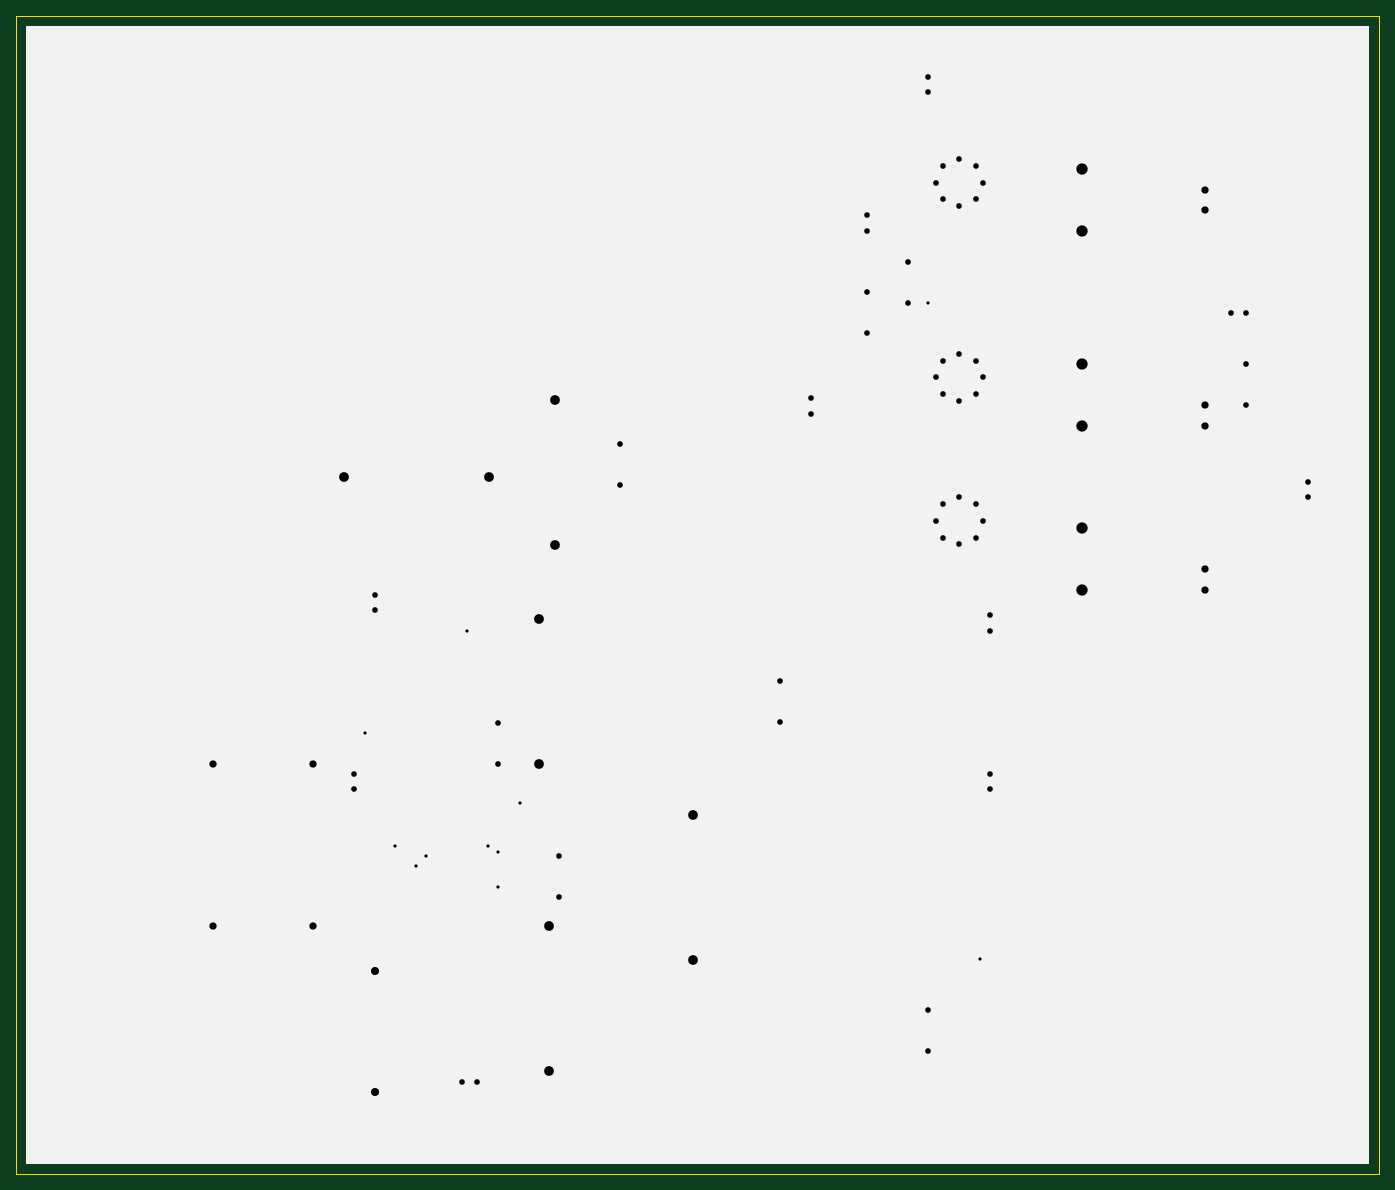
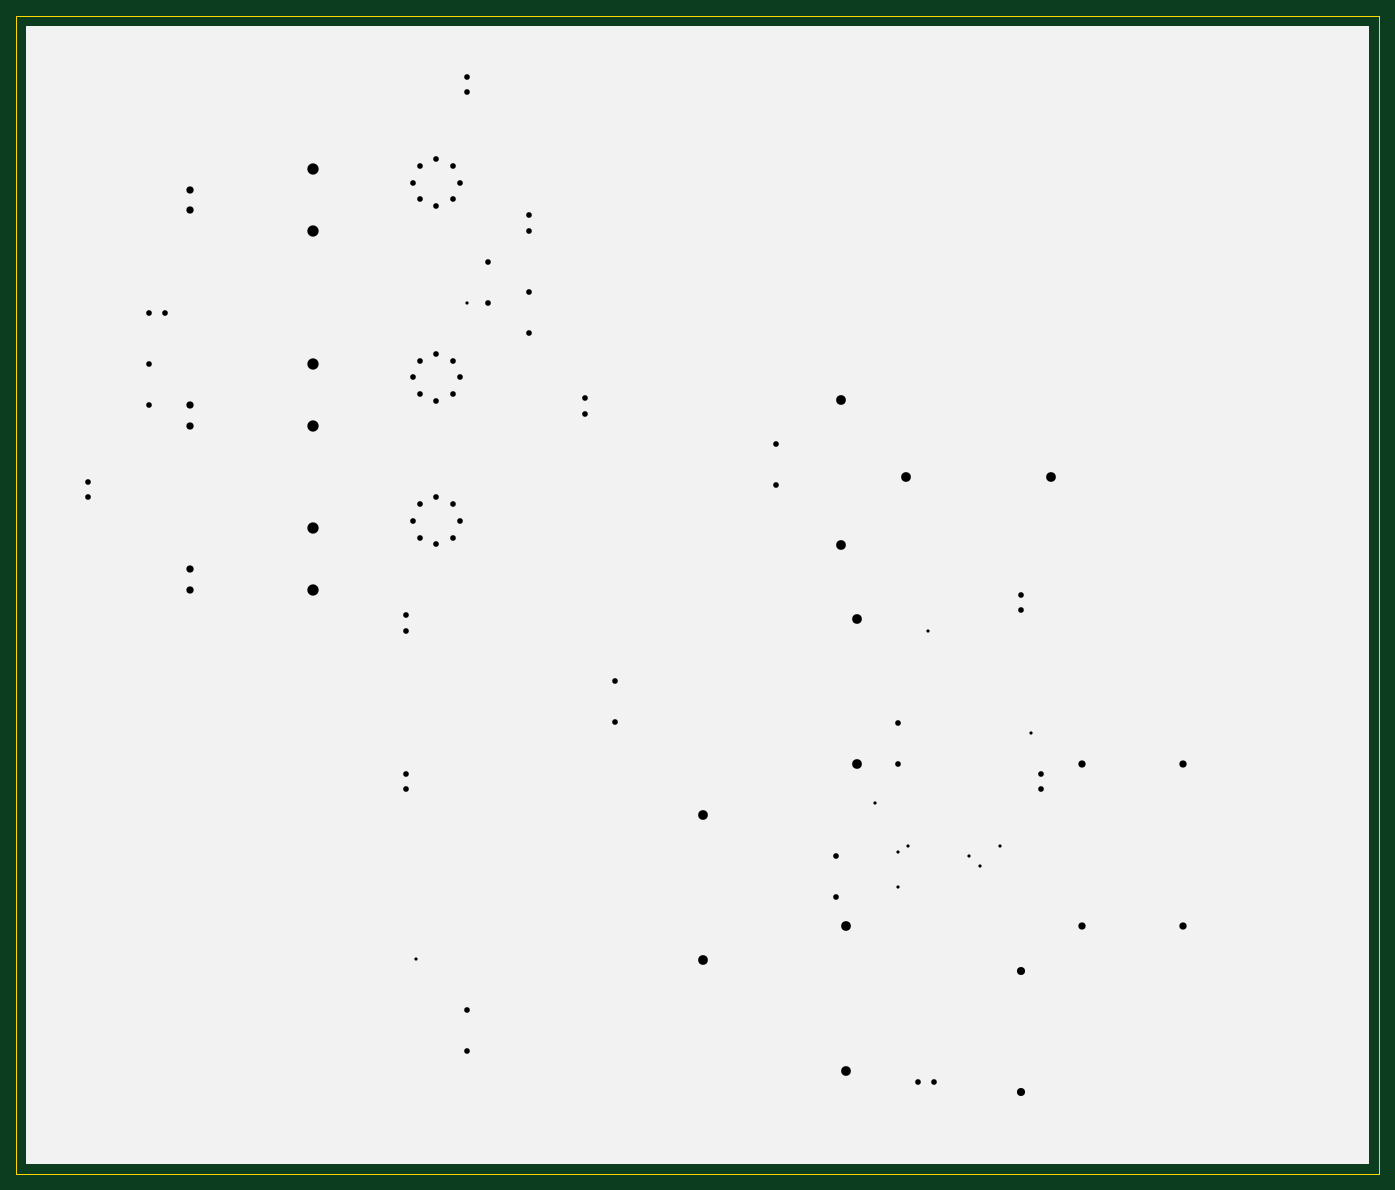
Circuit board: 13 layer files. Board 168.9 x 143.5 mm.
- bottom_copper: _Real_EEE3088Project-B_Cu.gbr (14827 bytes)
- bottom_mask: _Real_EEE3088Project-B_Mask.gbr (4131 bytes)
- paste: _Real_EEE3088Project-B_Paste.gbr (488 bytes)
- bottom_silk: _Real_EEE3088Project-B_SilkS.gbr (821 bytes)
- outline: _Real_EEE3088Project-Edge_Cuts.gbr (729 bytes)
- top_copper: _Real_EEE3088Project-F_Cu.gbr (21934 bytes)
- top_mask: _Real_EEE3088Project-F_Mask.gbr (4839 bytes)
- paste: _Real_EEE3088Project-F_Paste.gbr (1378 bytes)
- top_silk: _Real_EEE3088Project-F_SilkS.gbr (43905 bytes)
- inner_copper: _Real_EEE3088Project-In1_Cu.gbr (7038 bytes)
- inner_copper: _Real_EEE3088Project-In2_Cu.gbr (7038 bytes)
- drill: _Real_EEE3088Project-NPTH.drl (284 bytes)
- drill: _Real_EEE3088Project-PTH.drl (1735 bytes)

=== bottom_copper: _Real_EEE3088Project-B_Cu.gbr (14827 bytes, source omitted) ===
=== bottom_mask: _Real_EEE3088Project-B_Mask.gbr ===
%TF.GenerationSoftware,KiCad,Pcbnew,(5.1.10)-1*%
%TF.CreationDate,2021-06-04T17:59:31+02:00*%
%TF.ProjectId,_Real_EEE3088Project,5f526561-6c5f-4454-9545-333038385072,rev?*%
%TF.SameCoordinates,Original*%
%TF.FileFunction,Soldermask,Bot*%
%TF.FilePolarity,Negative*%
%FSLAX46Y46*%
G04 Gerber Fmt 4.6, Leading zero omitted, Abs format (unit mm)*
G04 Created by KiCad (PCBNEW (5.1.10)-1) date 2021-06-04 17:59:31*
%MOMM*%
%LPD*%
G01*
G04 APERTURE LIST*
%ADD10R,1.800000X1.800000*%
%ADD11C,1.800000*%
%ADD12O,2.400000X2.400000*%
%ADD13R,2.400000X2.400000*%
%ADD14R,2.000000X2.000000*%
%ADD15C,2.000000*%
%ADD16O,2.000000X2.000000*%
%ADD17R,2.800000X2.800000*%
%ADD18O,2.800000X2.800000*%
%ADD19O,1.200000X1.200000*%
%ADD20O,1.200000X1.600000*%
%ADD21O,1.400000X1.400000*%
%ADD22C,1.400000*%
G04 APERTURE END LIST*
D10*
%TO.C,LED3*%
X181610000Y-38100000D03*
D11*
X181610000Y-40640000D03*
%TD*%
D12*
%TO.C,C3*%
X99060000Y-91220000D03*
D13*
X99060000Y-109220000D03*
%TD*%
D14*
%TO.C,L1*%
X71120000Y-109220000D03*
D15*
X71120000Y-129320000D03*
X58620000Y-109220000D03*
X58620000Y-129320000D03*
%TD*%
D14*
%TO.C,C1*%
X78740000Y-149860000D03*
D16*
X78740000Y-134860000D03*
%TD*%
D13*
%TO.C,C2*%
X101060001Y-82144999D03*
D12*
X101060001Y-64144999D03*
%TD*%
D13*
%TO.C,C4*%
X118110000Y-115570000D03*
D12*
X118110000Y-133570000D03*
%TD*%
D13*
%TO.C,C5*%
X74930000Y-73660000D03*
D12*
X92930000Y-73660000D03*
%TD*%
%TO.C,C6*%
X100330000Y-129320000D03*
D13*
X100330000Y-147320000D03*
%TD*%
D17*
%TO.C,D1*%
X166370000Y-80010000D03*
D18*
X166370000Y-87630000D03*
%TD*%
%TO.C,D2*%
X166370000Y-67310000D03*
D17*
X166370000Y-59690000D03*
%TD*%
%TO.C,D3*%
X166370000Y-35560000D03*
D18*
X166370000Y-43180000D03*
%TD*%
D10*
%TO.C,LED1*%
X181610000Y-85090000D03*
D11*
X181610000Y-87630000D03*
%TD*%
%TO.C,LED2*%
X181610000Y-67310000D03*
D10*
X181610000Y-64770000D03*
%TD*%
D19*
%TO.C,OP1*%
X153194752Y-77055248D03*
X154050000Y-79120000D03*
X153194752Y-81184752D03*
X151130000Y-82040000D03*
X149065248Y-81184752D03*
X148210000Y-79120000D03*
X149065248Y-77055248D03*
D20*
X151130000Y-76200000D03*
%TD*%
%TO.C,OP2*%
X151130000Y-58420000D03*
D19*
X149065248Y-59275248D03*
X148210000Y-61340000D03*
X149065248Y-63404752D03*
X151130000Y-64260000D03*
X153194752Y-63404752D03*
X154050000Y-61340000D03*
X153194752Y-59275248D03*
%TD*%
D20*
%TO.C,OP3*%
X151130000Y-34290000D03*
D19*
X149065248Y-35145248D03*
X148210000Y-37210000D03*
X149065248Y-39274752D03*
X151130000Y-40130000D03*
X153194752Y-39274752D03*
X154050000Y-37210000D03*
X153194752Y-35145248D03*
%TD*%
D21*
%TO.C,R1*%
X89540000Y-148590000D03*
D22*
X91440000Y-148590000D03*
%TD*%
%TO.C,R2*%
X76200000Y-110490000D03*
D21*
X76200000Y-112390000D03*
%TD*%
D22*
%TO.C,R3*%
X154940000Y-110490000D03*
D21*
X154940000Y-112390000D03*
%TD*%
D22*
%TO.C,R4*%
X101600000Y-120650000D03*
D21*
X101600000Y-125730000D03*
%TD*%
D22*
%TO.C,R5*%
X93980000Y-104140000D03*
D21*
X93980000Y-109220000D03*
%TD*%
D22*
%TO.C,R6*%
X128985001Y-98944999D03*
D21*
X128985001Y-104024999D03*
%TD*%
%TO.C,R7*%
X109055001Y-69534999D03*
D22*
X109055001Y-74614999D03*
%TD*%
D21*
%TO.C,R8*%
X132745001Y-63924999D03*
D22*
X132745001Y-65824999D03*
%TD*%
D21*
%TO.C,R9*%
X78740000Y-88270000D03*
D22*
X78740000Y-90170000D03*
%TD*%
D21*
%TO.C,R10*%
X194310000Y-74300000D03*
D22*
X194310000Y-76200000D03*
%TD*%
%TO.C,R11*%
X154940000Y-92710000D03*
D21*
X154940000Y-90810000D03*
%TD*%
%TO.C,R12*%
X147320000Y-144780000D03*
D22*
X147320000Y-139700000D03*
%TD*%
D21*
%TO.C,R13*%
X186690000Y-59690000D03*
D22*
X186690000Y-64770000D03*
%TD*%
%TO.C,R14*%
X139700000Y-50800000D03*
D21*
X139700000Y-55880000D03*
%TD*%
%TO.C,R15*%
X144780000Y-46990000D03*
D22*
X144780000Y-52070000D03*
%TD*%
%TO.C,R16*%
X186690000Y-53340000D03*
D21*
X184790000Y-53340000D03*
%TD*%
D22*
%TO.C,R17*%
X139700000Y-43180000D03*
D21*
X139700000Y-41280000D03*
%TD*%
%TO.C,R18*%
X147320000Y-24130000D03*
D22*
X147320000Y-26030000D03*
%TD*%
M02*

=== paste: _Real_EEE3088Project-B_Paste.gbr ===
%TF.GenerationSoftware,KiCad,Pcbnew,(5.1.10)-1*%
%TF.CreationDate,2021-06-04T17:59:31+02:00*%
%TF.ProjectId,_Real_EEE3088Project,5f526561-6c5f-4454-9545-333038385072,rev?*%
%TF.SameCoordinates,Original*%
%TF.FileFunction,Paste,Bot*%
%TF.FilePolarity,Positive*%
%FSLAX46Y46*%
G04 Gerber Fmt 4.6, Leading zero omitted, Abs format (unit mm)*
G04 Created by KiCad (PCBNEW (5.1.10)-1) date 2021-06-04 17:59:31*
%MOMM*%
%LPD*%
G01*
G04 APERTURE LIST*
G04 APERTURE END LIST*
M02*

=== bottom_silk: _Real_EEE3088Project-B_SilkS.gbr ===
%TF.GenerationSoftware,KiCad,Pcbnew,(5.1.10)-1*%
%TF.CreationDate,2021-06-04T17:59:31+02:00*%
%TF.ProjectId,_Real_EEE3088Project,5f526561-6c5f-4454-9545-333038385072,rev?*%
%TF.SameCoordinates,Original*%
%TF.FileFunction,Legend,Bot*%
%TF.FilePolarity,Positive*%
%FSLAX46Y46*%
G04 Gerber Fmt 4.6, Leading zero omitted, Abs format (unit mm)*
G04 Created by KiCad (PCBNEW (5.1.10)-1) date 2021-06-04 17:59:31*
%MOMM*%
%LPD*%
G01*
G04 APERTURE LIST*
%ADD10C,0.254000*%
%ADD11C,0.100000*%
G04 APERTURE END LIST*
D10*
X201803000Y-158623000D02*
X35687000Y-158623000D01*
X35687000Y-17907000D01*
X201803000Y-17907000D01*
X201803000Y-158623000D01*
D11*
G36*
X201803000Y-158623000D02*
G01*
X35687000Y-158623000D01*
X35687000Y-17907000D01*
X201803000Y-17907000D01*
X201803000Y-158623000D01*
G37*
M02*

=== outline: _Real_EEE3088Project-Edge_Cuts.gbr ===
%TF.GenerationSoftware,KiCad,Pcbnew,(5.1.10)-1*%
%TF.CreationDate,2021-06-04T17:59:31+02:00*%
%TF.ProjectId,_Real_EEE3088Project,5f526561-6c5f-4454-9545-333038385072,rev?*%
%TF.SameCoordinates,Original*%
%TF.FileFunction,Profile,NP*%
%FSLAX46Y46*%
G04 Gerber Fmt 4.6, Leading zero omitted, Abs format (unit mm)*
G04 Created by KiCad (PCBNEW (5.1.10)-1) date 2021-06-04 17:59:31*
%MOMM*%
%LPD*%
G01*
G04 APERTURE LIST*
%TA.AperFunction,Profile*%
%ADD10C,0.100000*%
%TD*%
G04 APERTURE END LIST*
D10*
X34290000Y-16510000D02*
X203200000Y-16510000D01*
X34290000Y-160020000D02*
X34290000Y-16510000D01*
X203200000Y-160020000D02*
X34290000Y-160020000D01*
X203200000Y-16510000D02*
X203200000Y-160020000D01*
M02*

=== top_copper: _Real_EEE3088Project-F_Cu.gbr (21934 bytes, source omitted) ===
=== top_mask: _Real_EEE3088Project-F_Mask.gbr ===
%TF.GenerationSoftware,KiCad,Pcbnew,(5.1.10)-1*%
%TF.CreationDate,2021-06-04T17:59:31+02:00*%
%TF.ProjectId,_Real_EEE3088Project,5f526561-6c5f-4454-9545-333038385072,rev?*%
%TF.SameCoordinates,Original*%
%TF.FileFunction,Soldermask,Top*%
%TF.FilePolarity,Negative*%
%FSLAX46Y46*%
G04 Gerber Fmt 4.6, Leading zero omitted, Abs format (unit mm)*
G04 Created by KiCad (PCBNEW (5.1.10)-1) date 2021-06-04 17:59:31*
%MOMM*%
%LPD*%
G01*
G04 APERTURE LIST*
%ADD10R,1.800000X1.800000*%
%ADD11C,1.800000*%
%ADD12O,2.400000X2.400000*%
%ADD13R,2.400000X2.400000*%
%ADD14R,2.000000X2.000000*%
%ADD15C,2.000000*%
%ADD16R,1.700000X3.300000*%
%ADD17R,0.700000X0.250000*%
%ADD18O,2.000000X2.000000*%
%ADD19R,2.800000X2.800000*%
%ADD20O,2.800000X2.800000*%
%ADD21O,1.200000X1.200000*%
%ADD22O,1.200000X1.600000*%
%ADD23O,1.400000X1.400000*%
%ADD24C,1.400000*%
%ADD25R,0.800000X1.800000*%
G04 APERTURE END LIST*
D10*
%TO.C,LED3*%
X181610000Y-38100000D03*
D11*
X181610000Y-40640000D03*
%TD*%
D12*
%TO.C,C3*%
X99060000Y-91220000D03*
D13*
X99060000Y-109220000D03*
%TD*%
D14*
%TO.C,L1*%
X71120000Y-109220000D03*
D15*
X71120000Y-129320000D03*
X58620000Y-109220000D03*
X58620000Y-129320000D03*
%TD*%
D16*
%TO.C,Buck/Boost1*%
X88900000Y-120650000D03*
D17*
X87450000Y-121900000D03*
X87450000Y-121400000D03*
X87450000Y-120900000D03*
X87450000Y-120400000D03*
X87450000Y-119900000D03*
X87450000Y-119400000D03*
X90350000Y-119400000D03*
X90350000Y-119900000D03*
X90350000Y-120400000D03*
X90350000Y-120900000D03*
X90350000Y-121400000D03*
X90350000Y-121900000D03*
%TD*%
D14*
%TO.C,C1*%
X78740000Y-149860000D03*
D18*
X78740000Y-134860000D03*
%TD*%
D13*
%TO.C,C2*%
X101060001Y-82144999D03*
D12*
X101060001Y-64144999D03*
%TD*%
D13*
%TO.C,C4*%
X118110000Y-115570000D03*
D12*
X118110000Y-133570000D03*
%TD*%
D13*
%TO.C,C5*%
X74930000Y-73660000D03*
D12*
X92930000Y-73660000D03*
%TD*%
%TO.C,C6*%
X100330000Y-129320000D03*
D13*
X100330000Y-147320000D03*
%TD*%
D19*
%TO.C,D1*%
X166370000Y-80010000D03*
D20*
X166370000Y-87630000D03*
%TD*%
%TO.C,D2*%
X166370000Y-67310000D03*
D19*
X166370000Y-59690000D03*
%TD*%
%TO.C,D3*%
X166370000Y-35560000D03*
D20*
X166370000Y-43180000D03*
%TD*%
D10*
%TO.C,LED1*%
X181610000Y-85090000D03*
D11*
X181610000Y-87630000D03*
%TD*%
%TO.C,LED2*%
X181610000Y-67310000D03*
D10*
X181610000Y-64770000D03*
%TD*%
D21*
%TO.C,OP1*%
X153194752Y-77055248D03*
X154050000Y-79120000D03*
X153194752Y-81184752D03*
X151130000Y-82040000D03*
X149065248Y-81184752D03*
X148210000Y-79120000D03*
X149065248Y-77055248D03*
D22*
X151130000Y-76200000D03*
%TD*%
%TO.C,OP2*%
X151130000Y-58420000D03*
D21*
X149065248Y-59275248D03*
X148210000Y-61340000D03*
X149065248Y-63404752D03*
X151130000Y-64260000D03*
X153194752Y-63404752D03*
X154050000Y-61340000D03*
X153194752Y-59275248D03*
%TD*%
D22*
%TO.C,OP3*%
X151130000Y-34290000D03*
D21*
X149065248Y-35145248D03*
X148210000Y-37210000D03*
X149065248Y-39274752D03*
X151130000Y-40130000D03*
X153194752Y-39274752D03*
X154050000Y-37210000D03*
X153194752Y-35145248D03*
%TD*%
D23*
%TO.C,R1*%
X89540000Y-148590000D03*
D24*
X91440000Y-148590000D03*
%TD*%
%TO.C,R2*%
X76200000Y-110490000D03*
D23*
X76200000Y-112390000D03*
%TD*%
D24*
%TO.C,R3*%
X154940000Y-110490000D03*
D23*
X154940000Y-112390000D03*
%TD*%
D24*
%TO.C,R4*%
X101600000Y-120650000D03*
D23*
X101600000Y-125730000D03*
%TD*%
D24*
%TO.C,R5*%
X93980000Y-104140000D03*
D23*
X93980000Y-109220000D03*
%TD*%
D24*
%TO.C,R6*%
X128985001Y-98944999D03*
D23*
X128985001Y-104024999D03*
%TD*%
%TO.C,R7*%
X109055001Y-69534999D03*
D24*
X109055001Y-74614999D03*
%TD*%
D23*
%TO.C,R8*%
X132745001Y-63924999D03*
D24*
X132745001Y-65824999D03*
%TD*%
D23*
%TO.C,R9*%
X78740000Y-88270000D03*
D24*
X78740000Y-90170000D03*
%TD*%
D23*
%TO.C,R10*%
X194310000Y-74300000D03*
D24*
X194310000Y-76200000D03*
%TD*%
%TO.C,R11*%
X154940000Y-92710000D03*
D23*
X154940000Y-90810000D03*
%TD*%
%TO.C,R12*%
X147320000Y-144780000D03*
D24*
X147320000Y-139700000D03*
%TD*%
D23*
%TO.C,R13*%
X186690000Y-59690000D03*
D24*
X186690000Y-64770000D03*
%TD*%
%TO.C,R14*%
X139700000Y-50800000D03*
D23*
X139700000Y-55880000D03*
%TD*%
%TO.C,R15*%
X144780000Y-46990000D03*
D24*
X144780000Y-52070000D03*
%TD*%
%TO.C,R16*%
X186690000Y-53340000D03*
D23*
X184790000Y-53340000D03*
%TD*%
D24*
%TO.C,R17*%
X139700000Y-43180000D03*
D23*
X139700000Y-41280000D03*
%TD*%
%TO.C,R18*%
X147320000Y-24130000D03*
D24*
X147320000Y-26030000D03*
%TD*%
D25*
%TO.C,TMP1*%
X164465000Y-112930000D03*
X163195000Y-112930000D03*
X161925000Y-112930000D03*
X160655000Y-112930000D03*
X160655000Y-118210000D03*
X161925000Y-118210000D03*
X163195000Y-118210000D03*
X164465000Y-118210000D03*
%TD*%
M02*

=== paste: _Real_EEE3088Project-F_Paste.gbr ===
%TF.GenerationSoftware,KiCad,Pcbnew,(5.1.10)-1*%
%TF.CreationDate,2021-06-04T17:59:31+02:00*%
%TF.ProjectId,_Real_EEE3088Project,5f526561-6c5f-4454-9545-333038385072,rev?*%
%TF.SameCoordinates,Original*%
%TF.FileFunction,Paste,Top*%
%TF.FilePolarity,Positive*%
%FSLAX46Y46*%
G04 Gerber Fmt 4.6, Leading zero omitted, Abs format (unit mm)*
G04 Created by KiCad (PCBNEW (5.1.10)-1) date 2021-06-04 17:59:31*
%MOMM*%
%LPD*%
G01*
G04 APERTURE LIST*
%ADD10R,0.685000X0.670000*%
%ADD11R,0.700000X0.250000*%
%ADD12R,0.800000X1.800000*%
G04 APERTURE END LIST*
D10*
%TO.C,Buck/Boost1*%
X89325000Y-119412500D03*
X88475000Y-119412500D03*
X89325000Y-120237500D03*
X88475000Y-120237500D03*
X89325000Y-121062500D03*
X88475000Y-121062500D03*
X88475000Y-121887500D03*
X89325000Y-121887500D03*
D11*
X87450000Y-121900000D03*
X87450000Y-121400000D03*
X87450000Y-120900000D03*
X87450000Y-120400000D03*
X87450000Y-119900000D03*
X87450000Y-119400000D03*
X90350000Y-119400000D03*
X90350000Y-119900000D03*
X90350000Y-120400000D03*
X90350000Y-120900000D03*
X90350000Y-121400000D03*
X90350000Y-121900000D03*
%TD*%
D12*
%TO.C,TMP1*%
X164465000Y-112930000D03*
X163195000Y-112930000D03*
X161925000Y-112930000D03*
X160655000Y-112930000D03*
X160655000Y-118210000D03*
X161925000Y-118210000D03*
X163195000Y-118210000D03*
X164465000Y-118210000D03*
%TD*%
M02*

=== top_silk: _Real_EEE3088Project-F_SilkS.gbr (43905 bytes, source omitted) ===
=== inner_copper: _Real_EEE3088Project-In1_Cu.gbr (7038 bytes, source omitted) ===
=== inner_copper: _Real_EEE3088Project-In2_Cu.gbr (7038 bytes, source omitted) ===
=== drill: _Real_EEE3088Project-NPTH.drl ===
M48
; DRILL file {KiCad (5.1.10)-1} date 06/04/21 17:59:42
; FORMAT={-:-/ absolute / inch / decimal}
; #@! TF.CreationDate,2021-06-04T17:59:42+02:00
; #@! TF.GenerationSoftware,Kicad,Pcbnew,(5.1.10)-1
; #@! TF.FileFunction,NonPlated,1,4,NPTH
FMAT,2
INCH
%
G90
G05
T0
M30

=== drill: _Real_EEE3088Project-PTH.drl ===
M48
; DRILL file {KiCad (5.1.10)-1} date 06/04/21 17:59:42
; FORMAT={-:-/ absolute / inch / decimal}
; #@! TF.CreationDate,2021-06-04T17:59:42+02:00
; #@! TF.GenerationSoftware,Kicad,Pcbnew,(5.1.10)-1
; #@! TF.FileFunction,Plated,1,4,PTH
FMAT,2
INCH
T1C0.0157
T2C0.0276
T3C0.0354
T4C0.0394
T5C0.0472
T6C0.0551
%
G90
G05
T1
X3.05Y-4.15
X3.2Y-4.7
X3.3Y-4.8
X3.35Y-4.75
X3.55Y-3.65
X3.65Y-4.7008
X3.7Y-4.7313
X3.7Y-4.9
X3.81Y-4.49
X5.8Y-2.05
X6.05Y-5.25
T2
X3.0Y-4.35
X3.0Y-4.4248
X3.1Y-3.4752
X3.1Y-3.55
X3.5252Y-5.85
X3.6Y-5.85
X3.7Y-4.1
X3.7Y-4.3
X4.0Y-4.75
X4.0Y-4.95
X4.2935Y-2.7376
X4.2935Y-2.9376
X5.0781Y-3.8955
X5.0781Y-4.0955
X5.2262Y-2.5167
X5.2262Y-2.5915
X5.5Y-1.6252
X5.5Y-1.7
X5.5Y-2.0
X5.5Y-2.2
X5.7Y-1.85
X5.7Y-2.05
X5.8Y-0.95
X5.8Y-1.0248
X5.8Y-5.5
X5.8Y-5.7
X5.835Y-1.465
X5.835Y-2.415
X5.835Y-3.115
X5.8687Y-1.3837
X5.8687Y-1.5463
X5.8687Y-2.3337
X5.8687Y-2.4963
X5.8687Y-3.0337
X5.8687Y-3.1963
X5.95Y-1.35
X5.95Y-1.5799
X5.95Y-2.3
X5.95Y-2.5299
X5.95Y-3.0
X5.95Y-3.2299
X6.0313Y-1.3837
X6.0313Y-1.5463
X6.0313Y-2.3337
X6.0313Y-2.4963
X6.0313Y-3.0337
X6.0313Y-3.1963
X6.065Y-1.465
X6.065Y-2.415
X6.065Y-3.115
X6.1Y-3.5752
X6.1Y-3.65
X6.1Y-4.35
X6.1Y-4.4248
X7.2752Y-2.1
X7.35Y-2.1
X7.35Y-2.35
X7.35Y-2.55
X7.65Y-2.9252
X7.65Y-3.0
T3
X2.3079Y-4.3
X2.3079Y-5.0913
X2.8Y-4.3
X2.8Y-5.0913
X7.15Y-1.5
X7.15Y-1.6
X7.15Y-2.55
X7.15Y-2.65
X7.15Y-3.35
X7.15Y-3.45
T4
X3.1Y-5.3094
X3.1Y-5.9
T5
X2.95Y-2.9
X3.6587Y-2.9
X3.9Y-3.5913
X3.9Y-4.3
X3.95Y-5.0913
X3.95Y-5.8
X3.9787Y-2.5254
X3.9787Y-3.2341
X4.65Y-4.55
X4.65Y-5.2587
T6
X6.55Y-1.4
X6.55Y-1.7
X6.55Y-2.35
X6.55Y-2.65
X6.55Y-3.15
X6.55Y-3.45
T0
M30

